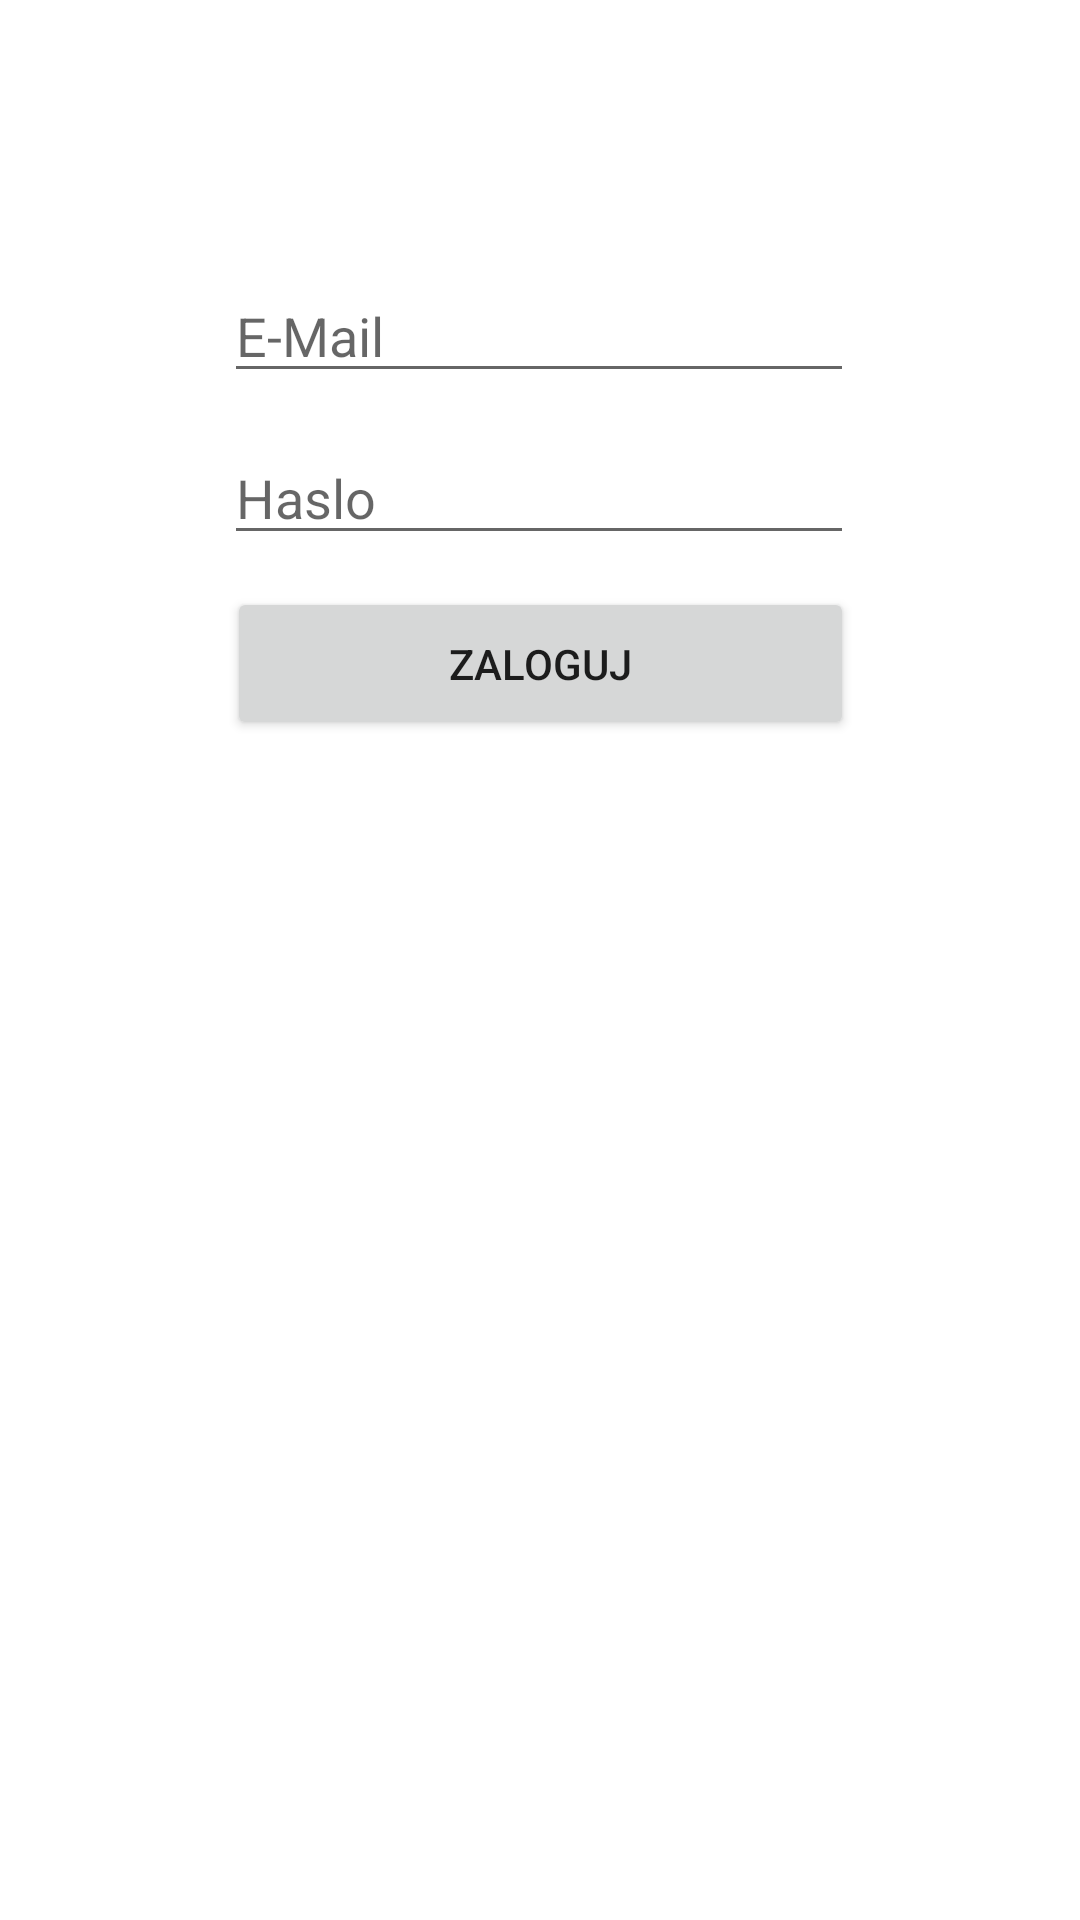

Here is an Android app screen rendered from its layout file. Give the layout XML and the strings, colors and styles it references.
<!-- AndroidManifest.xml: application theme Theme.MobilnaKsiazkaZdrowia -->
<!-- res/layout/activity_logowanie.xml -->
<?xml version="1.0" encoding="utf-8"?>
<androidx.constraintlayout.widget.ConstraintLayout xmlns:android="http://schemas.android.com/apk/res/android"
    xmlns:app="http://schemas.android.com/apk/res-auto"
    xmlns:tools="http://schemas.android.com/tools"
    android:layout_width="match_parent"
    android:layout_height="match_parent"
    tools:context=".Logowanie">

    <EditText
        android:id="@+id/eMailLogowanieEditText"
        android:layout_width="wrap_content"
        android:layout_height="wrap_content"
        android:ems="10"
        android:inputType="textPersonName"
        android:hint="E-Mail"
        app:layout_constraintBottom_toBottomOf="parent"
        app:layout_constraintEnd_toEndOf="parent"
        app:layout_constraintHorizontal_bias="0.497"
        app:layout_constraintStart_toStartOf="parent"
        app:layout_constraintTop_toTopOf="parent"
        app:layout_constraintVertical_bias="0.15"
        tools:ignore="SpeakableTextPresentCheck" />

    <EditText
        android:id="@+id/hasloLogowanieEditText"
        android:layout_width="wrap_content"
        android:layout_height="wrap_content"
        android:ems="10"
        android:inputType="textPersonName"
        android:hint="Haslo"
        app:layout_constraintBottom_toBottomOf="parent"
        app:layout_constraintEnd_toEndOf="parent"
        app:layout_constraintHorizontal_bias="0.497"
        app:layout_constraintStart_toStartOf="parent"
        app:layout_constraintTop_toTopOf="parent"
        app:layout_constraintVertical_bias="0.24" />

    <Button
        android:id="@+id/zalogujButton"
        android:layout_width="209dp"
        android:layout_height="51dp"
        android:text="Zaloguj"
        app:layout_constraintBottom_toBottomOf="parent"
        app:layout_constraintEnd_toEndOf="parent"
        app:layout_constraintStart_toStartOf="parent"
        app:layout_constraintTop_toTopOf="parent"
        app:layout_constraintVertical_bias="0.332" />

</androidx.constraintlayout.widget.ConstraintLayout>
<!-- resources referenced by this layout -->
<resources>
  <style name="Theme.MobilnaKsiazkaZdrowia" parent="Theme.MaterialComponents.DayNight.DarkActionBar">
          
          <item name="colorPrimary">@color/purple_500</item>
          <item name="colorPrimaryVariant">@color/purple_700</item>
          <item name="colorOnPrimary">@color/white</item>
          
          <item name="colorSecondary">@color/teal_200</item>
          <item name="colorSecondaryVariant">@color/teal_700</item>
          <item name="colorOnSecondary">@color/black</item>
          
          <item name="android:statusBarColor" tools:targetApi="l">?attr/colorPrimaryVariant</item>
          
      </style>
  <!-- not gathered from this repository: default colours our renderer supplied (Android Studio template values) -->
  <color name="purple_500">#FF6200EE</color>
  <color name="purple_700">#FF3700B3</color>
  <color name="teal_200">#FF03DAC5</color>
  <color name="teal_700">#FF018786</color>
  <color name="black">#FF000000</color>
  <color name="white">#FFFFFFFF</color>
</resources>
